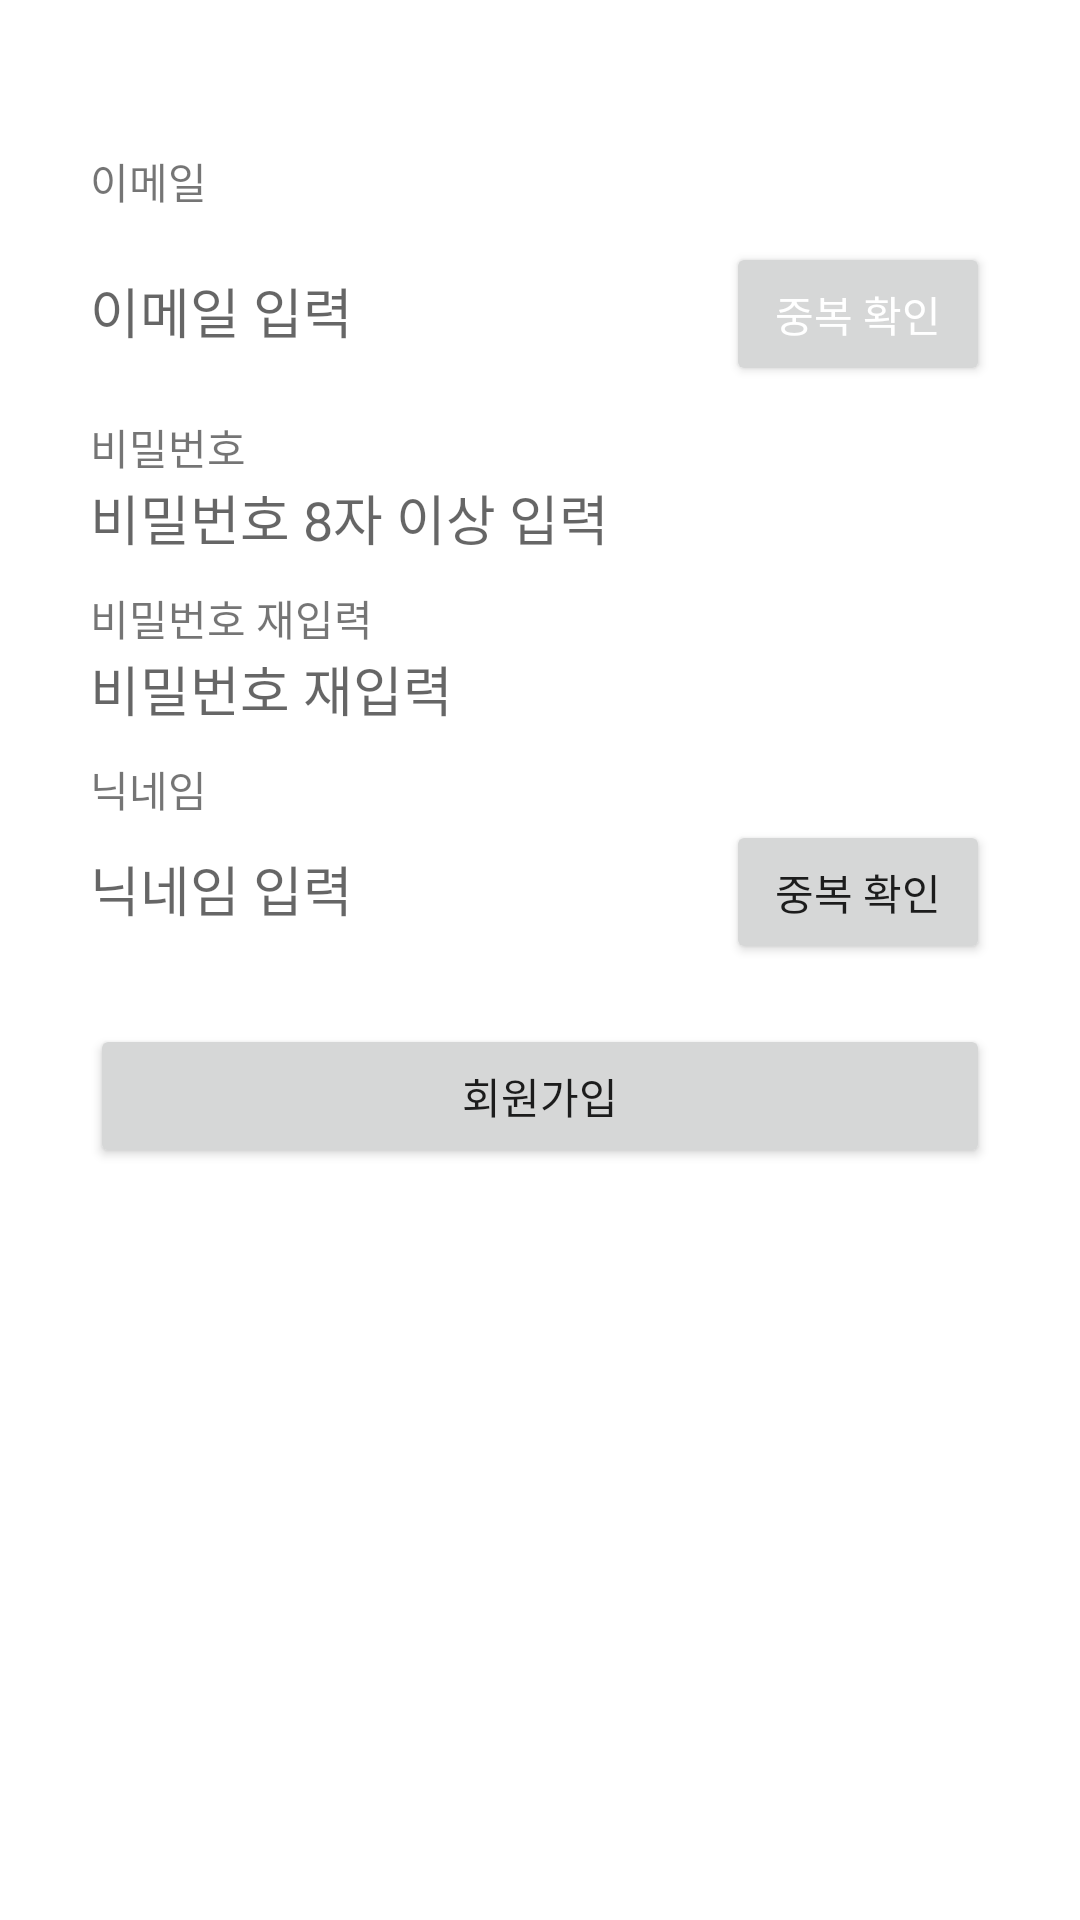

Write the Android layout XML for this screen, with the resource values it uses.
<!-- AndroidManifest.xml: application theme Theme.TravelPlan_FinalProject -->
<!-- res/layout/activity_sign_up.xml -->
<?xml version="1.0" encoding="utf-8"?>
<layout>
    <LinearLayout xmlns:android="http://schemas.android.com/apk/res/android"
        xmlns:app="http://schemas.android.com/apk/res-auto"
        xmlns:tools="http://schemas.android.com/tools"
        android:layout_width="match_parent"
        android:layout_height="match_parent"
        android:background="@color/yellow"
        android:padding="30dp"
        android:orientation="vertical"
        tools:context=".ui.signup.SignUpActivity">

        <TextView
            android:layout_width="wrap_content"
            android:layout_height="wrap_content"
            android:layout_marginTop="20dp"
            android:text="이메일"/>

        <LinearLayout
            android:layout_width="match_parent"
            android:layout_height="wrap_content"
            android:paddingTop="10dp"
            android:orientation="horizontal">

            <EditText
                android:id="@+id/emailEdt"
                android:layout_width="0dp"
                android:layout_height="wrap_content"
                android:background="@color/white"
                android:layout_weight="1"
                android:hint="이메일 입력"
                android:inputType="textEmailAddress"/>

            <Button
                android:id="@+id/emailDupBtn"

                android:textColor="@color/white"
                android:layout_width="wrap_content"
                android:layout_height="wrap_content"
                android:text="중복 확인"/>

        </LinearLayout>

        <TextView
            android:layout_width="wrap_content"
            android:layout_height="wrap_content"
            android:layout_marginTop="10dp"
            android:text="비밀번호"/>

        <EditText
            android:id="@+id/passwordEdt"
            android:layout_width="match_parent"
            android:layout_height="wrap_content"
            android:background="@color/white"
            android:hint="비밀번호 8자 이상 입력"
            android:inputType="textPassword"/>

        <TextView
            android:layout_width="wrap_content"
            android:layout_height="wrap_content"
            android:layout_marginTop="10dp"
            android:text="비밀번호 재입력"/>

        <EditText
            android:id="@+id/pwDupEdt"
            android:layout_width="match_parent"
            android:layout_height="wrap_content"
            android:background="@color/white"
            android:hint="비밀번호 재입력"
            android:inputType="textPassword"/>

        <TextView
            android:layout_width="wrap_content"
            android:layout_height="wrap_content"
            android:layout_marginTop="10dp"
            android:text="닉네임"/>

        <LinearLayout
            android:layout_width="match_parent"
            android:layout_height="wrap_content"
            android:orientation="horizontal">

            <EditText
                android:id="@+id/nickEdt"
                android:layout_width="0dp"
                android:layout_height="wrap_content"
                android:layout_weight="1"
                android:background="@color/white"
                android:hint="닉네임 입력"
                android:inputType="text"
                android:imeOptions="actionDone"/>

            <Button
                android:id="@+id/nickDupBtn"
                android:layout_width="wrap_content"
                android:layout_height="wrap_content"
                android:text="중복 확인"/>

        </LinearLayout>

        <Button
            android:id="@+id/signUpBtn"
            android:layout_width="match_parent"
            android:layout_height="wrap_content"
            android:layout_marginTop="20dp"
            android:text="회원가입"/>

    </LinearLayout>
</layout>
<!-- resources referenced by this layout -->
<resources>
  <color name="white">#FFFFFFFF</color>
  <style name="Theme.TravelPlan_FinalProject" parent="Theme.MaterialComponents.Light.DarkActionBar">
          
          <item name="colorPrimary">@color/gray</item>
          <item name="colorPrimaryVariant">@color/gray</item>
          <item name="colorOnPrimary">@color/white</item>
          
          <item name="colorSecondary">@color/teal_200</item>
          <item name="colorSecondaryVariant">@color/teal_700</item>
          <item name="colorOnSecondary">@color/black</item>
          
          <item name="android:statusBarColor" tools:targetApi="l">?attr/colorPrimaryVariant</item>
          
      </style>
  <color name="teal_200">#FF03DAC5</color>
  <color name="teal_700">#FF018786</color>
  <color name="black">#FF000000</color>
</resources>
